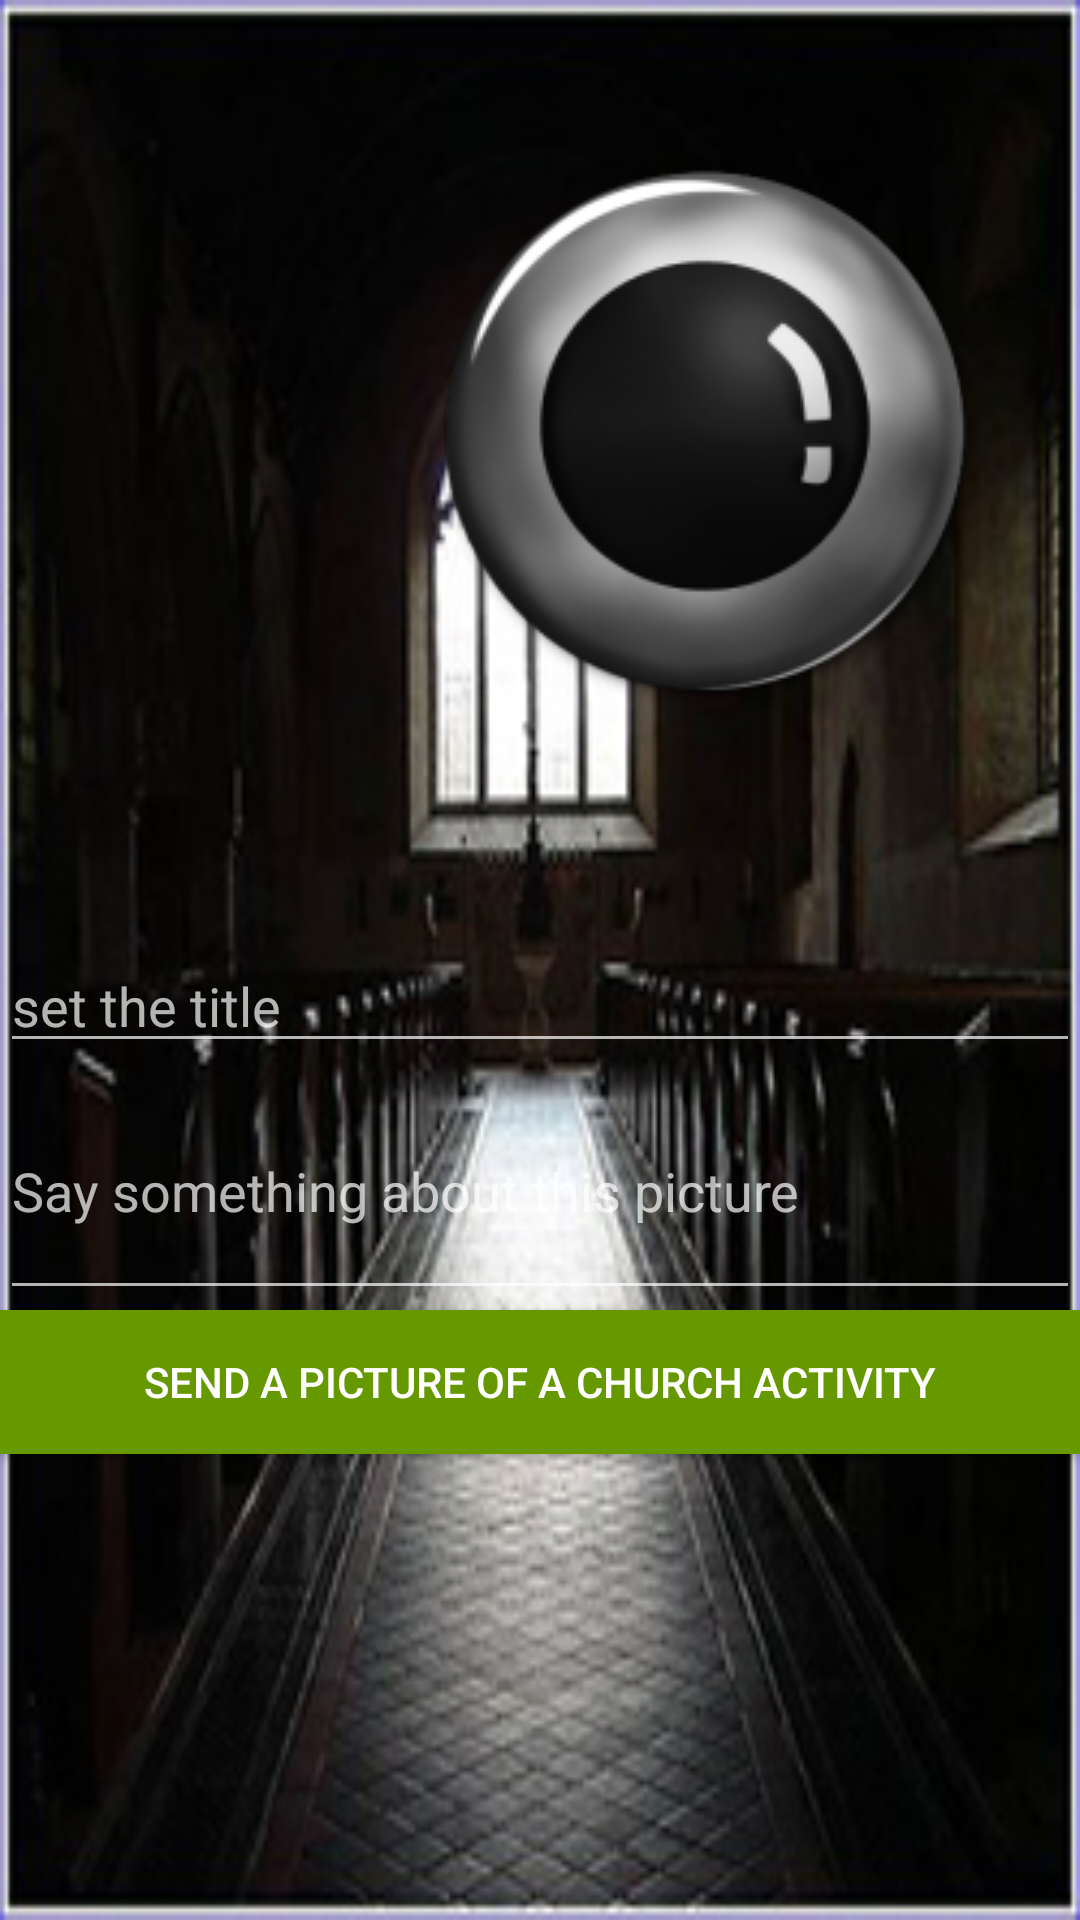

Android layout source for this screen:
<!-- AndroidManifest.xml: application theme Base.Theme.AppCompat -->
<!-- res/layout/getalbumpic.xml -->
<?xml version="1.0" encoding="utf-8"?>
<LinearLayout xmlns:android="http://schemas.android.com/apk/res/android"
    xmlns:app="http://schemas.android.com/apk/res-auto"

    xmlns:tools="http://schemas.android.com/tools"
    android:layout_width="match_parent"
    android:layout_height="match_parent"
    android:background="@drawable/albumphotographybackground"
    android:orientation="vertical"
    android:weightSum="1">


    <ImageButton
        android:id="@+id/getchurchalbumpic"
        android:layout_width="wrap_content"
        android:layout_height="wrap_content"
        android:layout_alignLeft="@+id/getchurchalbumtitle"
        android:layout_alignStart="@+id/getchurchalbumtitle"
        android:layout_alignTop="@+id/getchurchalbumtitle"
        android:layout_marginLeft="50dp"
        android:layout_marginStart="110dp"
        android:layout_marginTop="14dp"
        android:background="#00ffffff"
        app:srcCompat="@drawable/camerabutton10"
        tools:ignore="ContentDescription" />

    <EditText
        android:id="@+id/getchurchalbumtitle"
        android:layout_width="match_parent"
        android:layout_height="wrap_content"
        android:layout_below="@+id/getchurchalbumpic"
        android:layout_centerHorizontal="true"
        android:layout_marginTop="43dp"
        android:ems="10"
        android:hint="set the title"
        android:inputType="textPersonName" />

    <EditText
        android:id="@+id/getchurchdescription"
        android:layout_width="match_parent"
        android:layout_height="wrap_content"
        android:layout_alignParentLeft="true"
        android:layout_alignParentStart="true"
        android:layout_below="@+id/getchurchdescription"
        android:layout_weight="0.21"
        android:ems="10"
        android:hint="Say something about this picture"
        android:inputType="textPersonName" />

    <Button
        android:id="@+id/getchurchpost"
        android:layout_width="match_parent"
        android:layout_height="wrap_content"
        android:layout_alignParentBottom="true"
        android:background="@android:color/holo_green_dark"
        android:text="SEND A PICTURE OF A CHURCH ACTIVITY" />


</LinearLayout>
<!-- resources referenced by this layout -->
<resources>
  <!-- drawable albumphotographybackground: jpg bitmap (drawable, 64432 bytes) -->
  <!-- drawable camerabutton10: png bitmap (drawable, 20489 bytes) -->
</resources>
